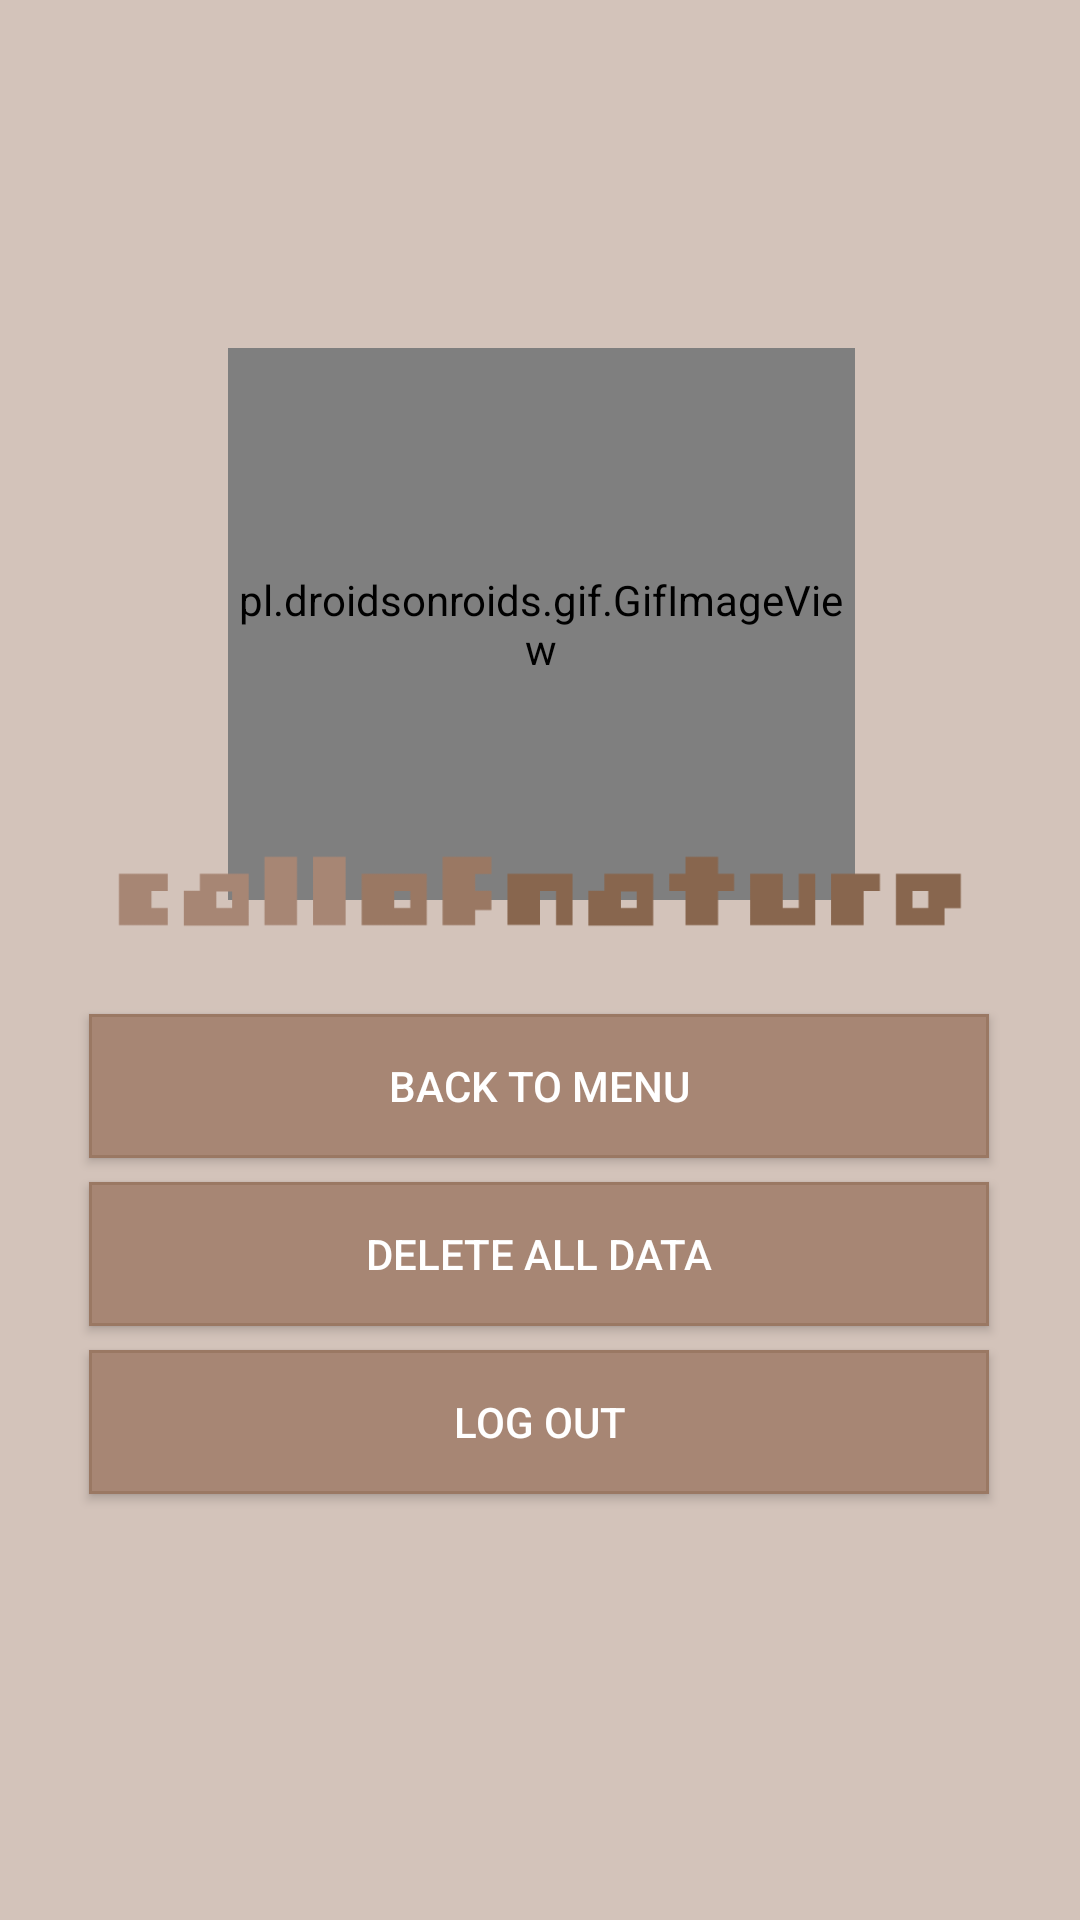

Reconstruct the res/layout file that produces this screen, plus the resources it refers to.
<!-- AndroidManifest.xml: application theme Theme.AppCompat.Light.NoActionBar -->
<!-- res/layout/activity_settings.xml -->
<?xml version="1.0" encoding="utf-8"?>
<androidx.constraintlayout.widget.ConstraintLayout xmlns:android="http://schemas.android.com/apk/res/android"
    xmlns:app="http://schemas.android.com/apk/res-auto"
    xmlns:tools="http://schemas.android.com/tools"
    android:layout_width="match_parent"
    android:layout_height="match_parent"
    android:background="@color/main_bg"
    android:orientation="vertical">

    <pl.droidsonroids.gif.GifImageView
        android:id="@+id/gifImageView"
        android:layout_width="209dp"
        android:layout_height="184dp"
        android:layout_marginTop="@dimen/gif_top"
        android:src="@drawable/logo"
        app:layout_constraintEnd_toEndOf="parent"
        app:layout_constraintHorizontal_bias="0.504"
        app:layout_constraintStart_toStartOf="parent"
        app:layout_constraintTop_toTopOf="parent" />

    <Button
        android:id="@+id/delete"
        android:layout_width="@dimen/three"
        android:layout_height="wrap_content"
        android:layout_marginTop="@dimen/eight"
        android:background="@drawable/button_general"
        android:text="@string/delete"
        android:textColor="@color/white"
        app:layout_constraintEnd_toEndOf="parent"
        app:layout_constraintHorizontal_bias="0.496"
        app:layout_constraintStart_toStartOf="parent"
        app:layout_constraintTop_toBottomOf="@+id/backtomenu" />

    <Button
        android:id="@+id/backtomenu"
        android:layout_width="@dimen/three"
        android:layout_height="wrap_content"
        android:layout_marginTop="@dimen/eight"
        android:background="@drawable/button_general"
        android:text="@string/backtomenu"
        android:textColor="@color/white"
        app:layout_constraintEnd_toEndOf="parent"
        app:layout_constraintHorizontal_bias="0.496"
        app:layout_constraintStart_toStartOf="parent"
        app:layout_constraintTop_toBottomOf="@+id/imageView2" />

    <Button
        android:id="@+id/logout"
        android:layout_width="@dimen/three"
        android:layout_height="wrap_content"
        android:layout_marginTop="@dimen/eight"
        android:background="@drawable/button_general"
        android:text="@string/logout"
        android:textColor="@color/white"
        app:layout_constraintEnd_toEndOf="parent"
        app:layout_constraintHorizontal_bias="0.496"
        app:layout_constraintStart_toStartOf="parent"
        app:layout_constraintTop_toBottomOf="@+id/delete" />

    <ImageView
        android:id="@+id/imageView2"
        android:layout_width="310dp"
        android:layout_height="66dp"
        android:layout_marginStart="@dimen/zero"
        android:layout_marginTop="@dimen/logo_top"
        android:layout_marginEnd="@dimen/zero"
        app:layout_constraintEnd_toEndOf="parent"
        app:layout_constraintStart_toStartOf="parent"
        app:layout_constraintTop_toTopOf="parent"
        app:srcCompat="@drawable/context" />

</androidx.constraintlayout.widget.ConstraintLayout>
<!-- resources referenced by this layout -->
<resources>
  <color name="main_bg">#7AA78674</color>
  <color name="white">#ffffff</color>
  <dimen name="eight">8dp</dimen>
  <dimen name="gif_top">116dp</dimen>
  <dimen name="logo_top">264dp</dimen>
  <dimen name="three">300dp</dimen>
  <dimen name="zero">0dp</dimen>
  <!-- drawable button_general (drawable) -->
  <?xml version="1.0" encoding="utf-8"?>
  <shape xmlns:android="http://schemas.android.com/apk/res/android" android:shape="rectangle" >
      <solid
          android:color="@color/light_brown"
          />
      <padding
          android:left="0dp"
          android:top="0dp"
          android:right="0dp"
          android:bottom="0dp"
          />
      <stroke
          android:width="1dp"
          android:color="@color/brown"
          />
  </shape>
  <!-- drawable context: png bitmap (drawable, 3599 bytes) -->
  <!-- drawable logo: png bitmap (drawable, 29818 bytes) -->
  <string name="backtomenu">BACK TO MENU</string>
  <string name="delete">DELETE ALL DATA</string>
  <string name="logout">LOG OUT</string>
  <color name="light_brown">#a78674</color>
  <color name="brown">#9a7863</color>
</resources>
